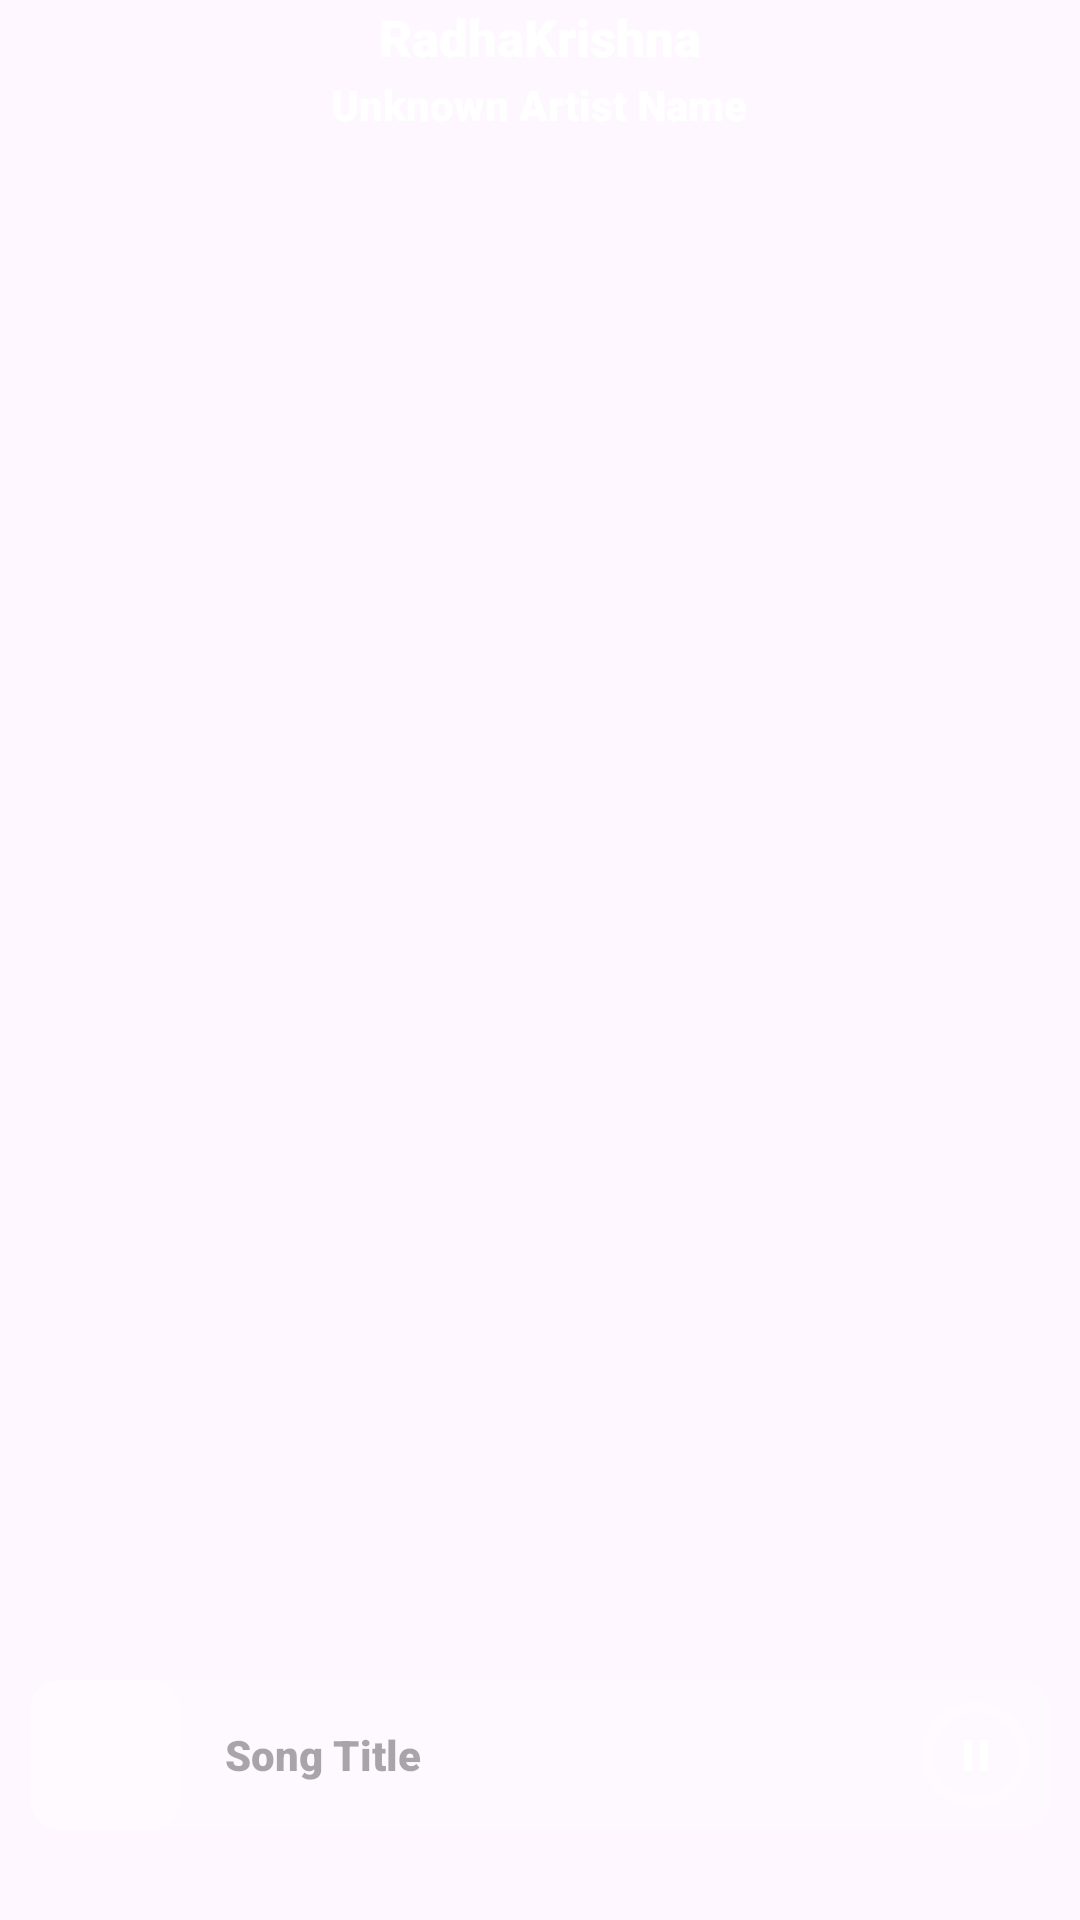

Android layout source for this screen:
<!-- AndroidManifest.xml: application theme PLayListActivity.Theme.AllTimeMusic -->
<!-- res/layout/fragment_lyrics_.xml -->
<?xml version="1.0" encoding="utf-8"?>
<LinearLayout xmlns:android="http://schemas.android.com/apk/res/android"
    xmlns:tools="http://schemas.android.com/tools"
    android:layout_width="match_parent"
    android:layout_height="match_parent"
    android:background="@android:color/transparent"
    android:orientation="vertical"
    tools:context=".Lyrics_Fragment">

    <LinearLayout
        android:layout_width="match_parent"
        android:layout_height="wrap_content"
        android:orientation="vertical"
        android:weightSum="2">

        <TextView
            android:id="@+id/song_name_txt"
            android:layout_width="wrap_content"
            android:layout_height="25dp"
            android:layout_gravity="center_horizontal"
            android:layout_weight="1"
            android:ellipsize="marquee"
            android:fadingEdge="horizontal"
            android:gravity="center"
            android:marqueeRepeatLimit="marquee_forever"
            android:text="@string/radhakrishna"
            android:textColor="@color/white"
            android:textSize="17sp"
            android:textStyle="bold"
            tools:ignore="TextSizeCheck" />

        <TextView
            android:id="@+id/artist_txt"
            android:layout_width="wrap_content"
            android:layout_height="20dp"
            android:layout_gravity="center_horizontal"
            android:layout_weight="1"
            android:gravity="center"
            android:text="@string/unknown_artist_name"
            android:textColor="@color/white"
            android:textSize="14sp"
            android:textStyle="bold"
            tools:ignore="TextSizeCheck" />
    </LinearLayout>

    <RelativeLayout
        android:layout_width="match_parent"
        android:layout_height="0dp"
        android:layout_weight="1"
        android:layout_marginTop="10dp">

        <androidx.recyclerview.widget.RecyclerView
            android:id="@+id/lyrics_recycler"
            android:layout_width="match_parent"
            android:layout_height="match_parent"
            android:clipToPadding="false"
            android:overScrollMode="never"
            android:paddingStart="10dp"
            android:paddingTop="150dp"
            android:paddingEnd="50dp"
            android:paddingBottom="300dp"
            android:scrollbars="none" />

        <ScrollView
            android:id="@+id/plain_lyrics_scroll"
            android:layout_width="match_parent"
            android:layout_height="match_parent"
            android:visibility="gone"
            android:overScrollMode="never"
            android:scrollbars="none"
            android:paddingTop="50dp"
            android:paddingBottom="150dp"
            android:clipToPadding="false">

            <TextView
                android:layout_width="match_parent"
                android:layout_height="wrap_content"
                android:id="@+id/lyrics_txt"
                android:fontFamily="@font/montserrat_bold"
                android:letterSpacing="-0.05"
                android:lineSpacingMultiplier="1.5"
                android:text="@string/lyrics_will_be_appearing"
                android:gravity="start"
                android:textColor="@color/white"
                android:textAlignment="viewStart"
                android:layout_marginTop="10dp"
                android:layout_marginBottom="10dp"
                android:layout_marginStart="10dp"
                android:layout_marginEnd="40dp"
                android:textSize="22sp" />
        </ScrollView>

        
        
        <View
            android:id="@+id/lyrics_top_fade_view"
            android:layout_width="match_parent"
            android:layout_height="20dp"
            android:layout_alignParentTop="true"
            android:clickable="false"
            android:focusable="false" />

        
        <View
            android:id="@+id/lyrics_bottom_fade_view"
            android:layout_width="match_parent"
            android:layout_height="20dp"
            android:layout_alignParentBottom="true"
            android:clickable="false"
            android:focusable="false" />

    </RelativeLayout>
    <include layout="@layout/dialog_res"
        android:layout_width="match_parent"
        android:layout_height="wrap_content"
        android:layout_marginBottom="20dp"/>
</LinearLayout>
<!-- res/layout/dialog_res.xml (included above) -->
<?xml version="1.0" encoding="utf-8"?>
<LinearLayout xmlns:android="http://schemas.android.com/apk/res/android"
    android:layout_width="match_parent"
    android:layout_height="wrap_content"
    xmlns:app="http://schemas.android.com/apk/res-auto"
    xmlns:tools="http://schemas.android.com/tools"
    android:paddingHorizontal="10dp"
    android:paddingBottom="10dp"
    android:background="@android:color/transparent"
    android:orientation="vertical">

    <LinearLayout
        android:layout_width="match_parent"
        android:layout_height="50dp"
        android:id="@+id/dialog_res"
        android:orientation="horizontal"
        android:gravity="center_vertical"

        android:background="@drawable/rec_drw_min_profile_bg">

        <LinearLayout
            android:layout_width="50dp"
            android:layout_height="50dp"
            android:background="@drawable/rec_drw_min_profile_bg"
            android:gravity="center"
            android:layout_marginEnd="10dp">

            <com.google.android.material.imageview.ShapeableImageView
                android:id="@+id/mini_profile"
                android:layout_width="25dp"
                android:layout_height="25dp"
                android:contentDescription="@string/logo"
                android:src="@drawable/profile"
                android:scaleType="centerCrop"
                app:shapeAppearanceOverlay="@style/miniRoundedImageView"
                tools:ignore="VisualLintBounds"/>

        </LinearLayout>
        <TextView
            android:id="@+id/dialog_txt"
            android:layout_width="0dp"
            android:layout_height="match_parent"
            android:layout_weight="1"
            android:ellipsize="marquee"
            android:fadingEdge="horizontal"
            android:gravity="start|center_vertical"
            android:hint="Song Title"
            android:marqueeRepeatLimit="marquee_forever"
            android:paddingStart="5dp"
            android:paddingEnd="5dp"
            android:singleLine="true"
            android:textColor="@color/white" />
        <RelativeLayout
            android:layout_width="50dp"
            android:layout_height="50dp">

            <ProgressBar
                android:id="@+id/progressbar"
                android:layout_width="45dp"
                android:layout_height="45dp"
                android:layout_centerInParent="true"
                android:indeterminate="false"
                style="?android:attr/progressBarStyleHorizontal"
                android:progressDrawable="@drawable/circular_progress_bar" />

            <ImageView
                android:id="@+id/dialog_pause"
                android:layout_width="36dp"
                android:layout_height="36dp"
                android:layout_centerInParent="true"
                android:src="@drawable/pause" />
        </RelativeLayout>
    </LinearLayout>


</LinearLayout>
<!-- resources referenced by this layout -->
<resources>
  <color name="white">#FFFFFFFF</color>
  <!-- drawable circular_progress_bar (drawable) -->
  <?xml version="1.0" encoding="utf-8"?>
  <layer-list xmlns:android="http://schemas.android.com/apk/res/android">
      <item android:id="@android:id/secondaryProgress">
          <shape
              android:innerRadiusRatio="3"
              android:shape="ring"
              android:thicknessRatio="15"
              android:useLevel="true">
              <gradient
                  android:endColor="#40FFFFFF"
                  android:startColor="#40FFFFFF"
                  android:type="sweep" />
          </shape>
      </item>
      <item android:id="@android:id/progress">
          <rotate
              android:fromDegrees="270"
              android:toDegrees="270">
              <shape
                  android:innerRadiusRatio="3"
                  android:shape="ring"
                  android:thicknessRatio="15"
                  android:useLevel="true">
                  <gradient
                      android:endColor="@color/white"
                      android:startColor="@color/white"
                      android:type="sweep" />
              </shape>
          </rotate>
      </item>
  </layer-list>
  <!-- drawable pause: png bitmap (drawable, 117584 bytes) -->
  <!-- drawable rec_drw_min_profile_bg (drawable) -->
  <?xml version="1.0" encoding="utf-8"?>
  <shape xmlns:android="http://schemas.android.com/apk/res/android"
      android:shape="rectangle">
      <solid android:color="#33FFFFFF"/>
      <corners android:radius="10dp"/>
  
  </shape>
  <string name="logo">For Song Banner</string>
  <string name="lyrics_will_be_appearing">Lyrics will be appearing....</string>
  <string name="radhakrishna">RadhaKrishna</string>
  <string name="unknown_artist_name">Unknown Artist Name</string>
  <style name="miniRoundedImageView" parent="">
          <item name="cornerFamily">rounded</item>
          <item name="cornerSize">10dp</item>
      </style>
  <style name="PLayListActivity.Theme.AllTimeMusic" parent="Theme.Material3.DayNight.NoActionBar">
          <item name="android:colorControlNormal">@color/white</item>
          <item name="colorPrimary">#9D201A</item>
          <item name="android:fontFamily">sans-serif-black</item>
      </style>
</resources>
